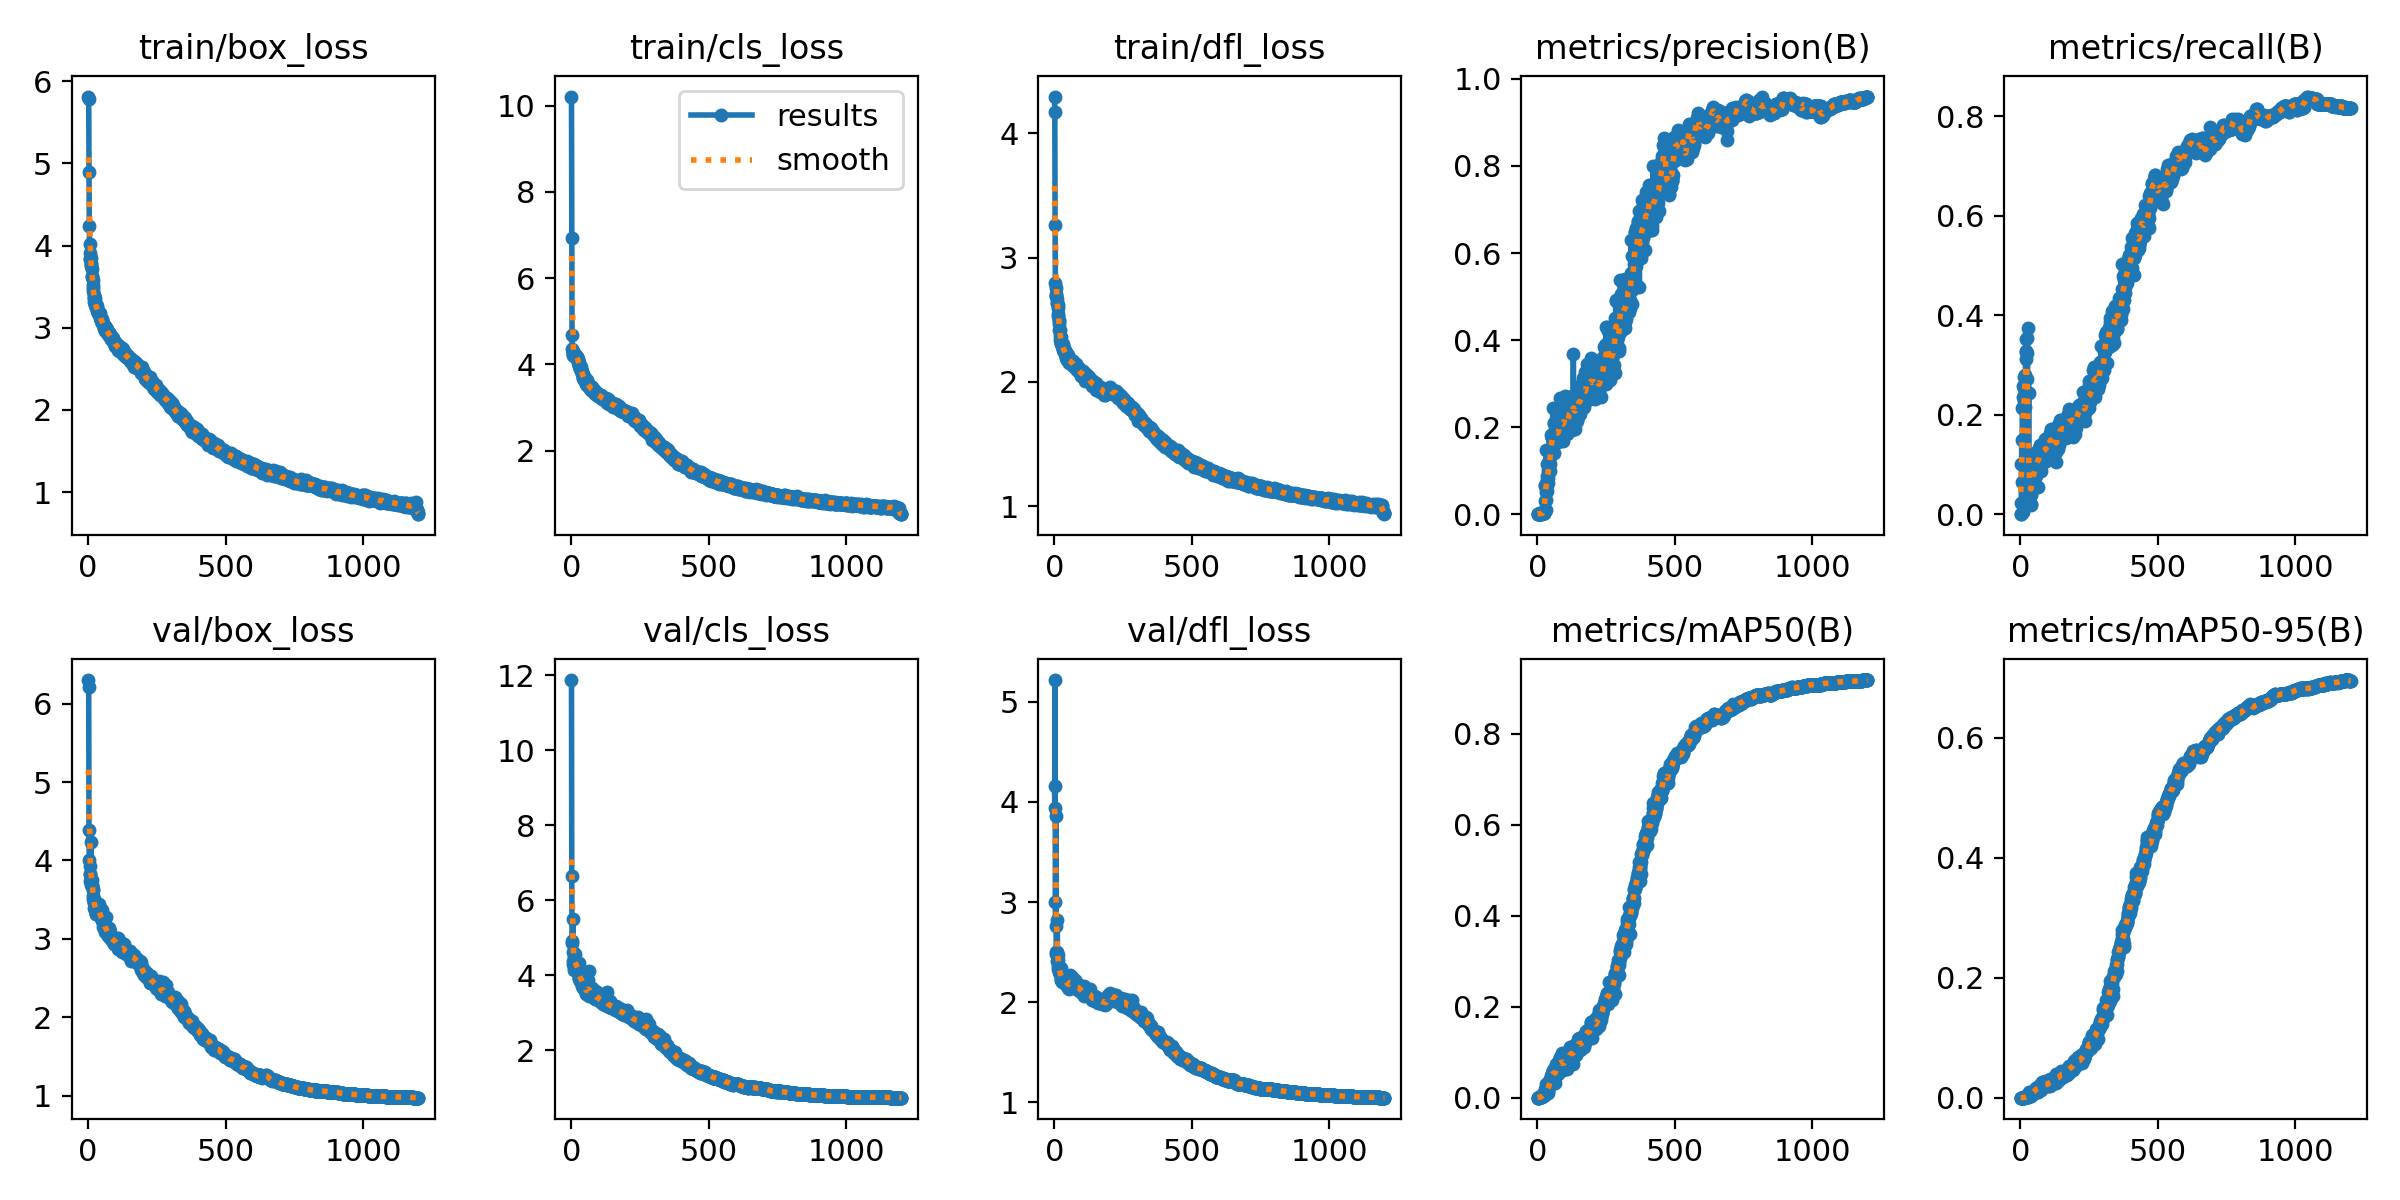

The data file committed next to this chart (first rows):
epoch, time, train/box_loss, train/cls_loss, train/dfl_loss, metrics/precision(B), metrics/recall(B), metrics/mAP50(B), metrics/mAP50-95(B), val/box_loss, val/cls_loss, val/dfl_loss, lr/pg0, lr/pg1, lr/pg2
1, 13.29, 5.814, 10.21, 4.295, 0, 0, 0, 0, 6.301, 11.88, 4.157, 0.003278, 0.003278, 0.003278
2, 24.78, 5.786, 6.93, 4.17, 0, 0, 0, 0, 6.218, 6.64, 3.94, 0.006606, 0.006606, 0.006606
3, 36.42, 4.9, 4.671, 3.262, 0.00029, 0.0234, 0.00015, 4e-05, 4.39, 4.918, 5.214, 0.009928, 0.009928, 0.009928
4, 47.86, 4.234, 4.367, 2.795, 0.00068, 0.1, 0.00038, 9e-05, 4.001, 4.871, 3, 0.009975, 0.009975, 0.009975
5, 59.53, 4.016, 4.313, 2.754, 0.00102, 0.1489, 0.00084, 0.00015, 3.928, 4.628, 2.763, 0.009967, 0.009967, 0.009967
6, 70.99, 3.909, 4.263, 2.69, 0.00064, 0.06383, 0.00035, 0.0001, 3.826, 5.512, 3.862, 0.009959, 0.009959, 0.009959
7, 82.32, 3.842, 4.224, 2.694, 0.00147, 0.2128, 0.00103, 0.00025, 3.737, 4.369, 2.485, 0.00995, 0.00995, 0.00995
8, 93.89, 3.84, 4.221, 2.703, 0.00144, 0.2128, 0.0013, 0.00028, 3.832, 4.303, 2.498, 0.009942, 0.009942, 0.009942
9, 105.4, 3.854, 4.188, 2.669, 0.00176, 0.2575, 0.00227, 0.00053, 3.687, 4.137, 2.409, 0.009934, 0.009934, 0.009934
10, 117, 3.793, 4.225, 2.632, 0.00161, 0.2362, 0.00117, 0.00027, 3.75, 4.214, 2.499, 0.009926, 0.009926, 0.009926
11, 128, 3.769, 4.194, 2.637, 0.00082, 0.00426, 0.00041, 8e-05, 4.235, 4.508, 2.816, 0.009917, 0.009917, 0.009917
12, 139.3, 3.747, 4.21, 2.616, 0.0015, 0.2277, 0.00095, 0.0002, 3.75, 4.561, 2.423, 0.009909, 0.009909, 0.009909
13, 150.5, 3.717, 4.195, 2.595, 0.00191, 0.2766, 0.00309, 0.00065, 3.693, 4.269, 2.365, 0.009901, 0.009901, 0.009901
14, 161.5, 3.625, 4.214, 2.546, 0.00169, 0.2532, 0.00135, 0.00028, 3.689, 4.306, 2.336, 0.009893, 0.009893, 0.009893
15, 172.5, 3.615, 4.228, 2.527, 0.00159, 0.2383, 0.00192, 0.00041, 3.753, 4.41, 2.473, 0.009884, 0.009884, 0.009884
16, 183.7, 3.586, 4.201, 2.501, 0.00178, 0.2511, 0.0034, 0.00069, 3.626, 4.295, 2.342, 0.009876, 0.009876, 0.009876
17, 195.4, 3.518, 4.175, 2.488, 0.00145, 0.2149, 0.0019, 0.00041, 3.635, 4.283, 2.353, 0.009868, 0.009868, 0.009868
18, 206.4, 3.481, 4.17, 2.464, 0.00183, 0.2787, 0.00328, 0.00078, 3.543, 4.327, 2.342, 0.00986, 0.00986, 0.00986
19, 217.8, 3.451, 4.188, 2.417, 0.00216, 0.3277, 0.00532, 0.00113, 3.514, 4.182, 2.307, 0.009851, 0.009851, 0.009851
20, 229.4, 3.402, 4.176, 2.413, 0.00207, 0.3128, 0.00415, 0.00089, 3.464, 4.325, 2.286, 0.009843, 0.009843, 0.009843
21, 240.6, 3.359, 4.168, 2.37, 0.00232, 0.3255, 0.0041, 0.00093, 3.453, 4.23, 2.285, 0.009835, 0.009835, 0.009835
22, 251.6, 3.357, 4.174, 2.34, 0.00234, 0.3511, 0.00736, 0.00168, 3.396, 4.136, 2.279, 0.009827, 0.009827, 0.009827
23, 263.2, 3.314, 4.112, 2.323, 0.00249, 0.2723, 0.0055, 0.00143, 3.502, 4.248, 2.339, 0.009819, 0.009819, 0.009819
24, 274.3, 3.36, 4.128, 2.365, 0.00221, 0.3234, 0.01048, 0.00264, 3.404, 4.188, 2.262, 0.00981, 0.00981, 0.00981
25, 286.1, 3.278, 4.088, 2.309, 0.00235, 0.3532, 0.00639, 0.00138, 3.384, 4.223, 2.224, 0.009802, 0.009802, 0.009802
26, 297.2, 3.302, 4.028, 2.306, 0.00247, 0.3745, 0.01087, 0.0034, 3.368, 4.101, 2.223, 0.009794, 0.009794, 0.009794
27, 308.3, 3.29, 4.029, 2.296, 0.02993, 0.04255, 0.00525, 0.00124, 3.435, 4.339, 2.251, 0.009786, 0.009786, 0.009786
28, 318.7, 3.257, 4.017, 2.302, 0.06489, 0.03617, 0.00978, 0.00189, 3.436, 3.943, 2.243, 0.009777, 0.009777, 0.009777
29, 329.7, 3.279, 4.032, 2.295, 0.06648, 0.0766, 0.01923, 0.00475, 3.316, 3.888, 2.204, 0.009769, 0.009769, 0.009769
30, 341.1, 3.251, 3.968, 2.303, 0.00884, 0.2425, 0.01517, 0.00406, 3.319, 3.918, 2.22, 0.009761, 0.009761, 0.009761
31, 352.1, 3.238, 3.959, 2.262, 0.03191, 0.08298, 0.01095, 0.00229, 3.339, 4.087, 2.226, 0.009753, 0.009753, 0.009753
32, 362.9, 3.202, 3.892, 2.273, 0.05102, 0.03404, 0.01053, 0.00241, 3.333, 4.052, 2.216, 0.009744, 0.009744, 0.009744
33, 374, 3.26, 3.921, 2.259, 0.1471, 0.06383, 0.03089, 0.00902, 3.366, 3.844, 2.257, 0.009736, 0.009736, 0.009736
34, 385.5, 3.187, 3.941, 2.258, 0.116, 0.06383, 0.02183, 0.00513, 3.321, 3.815, 2.24, 0.009728, 0.009728, 0.009728
35, 396.4, 3.182, 3.88, 2.263, 0.05431, 0.05745, 0.01285, 0.00245, 3.358, 3.935, 2.206, 0.00972, 0.00972, 0.00972
36, 406.6, 3.183, 3.895, 2.269, 0.07753, 0.06383, 0.02, 0.00483, 3.349, 3.892, 2.206, 0.009711, 0.009711, 0.009711
37, 417.7, 3.198, 3.873, 2.239, 0.08868, 0.0383, 0.01492, 0.0044, 3.371, 3.922, 2.206, 0.009703, 0.009703, 0.009703
38, 429, 3.176, 3.829, 2.23, 0.07116, 0.02128, 0.01493, 0.00413, 3.406, 3.869, 2.232, 0.009695, 0.009695, 0.009695
39, 440.2, 3.185, 3.803, 2.238, 0.1013, 0.01915, 0.01004, 0.00229, 3.45, 3.921, 2.268, 0.009687, 0.009687, 0.009687
40, 451.4, 3.186, 3.819, 2.237, 0.08197, 0.06383, 0.01903, 0.00395, 3.362, 3.876, 2.225, 0.009678, 0.009678, 0.009678
41, 462.6, 3.165, 3.766, 2.236, 0.1252, 0.0766, 0.03393, 0.00814, 3.327, 3.72, 2.234, 0.00967, 0.00967, 0.00967
42, 473.6, 3.184, 3.785, 2.23, 0.1137, 0.0617, 0.02369, 0.00685, 3.342, 3.839, 2.205, 0.009662, 0.009662, 0.009662
43, 484.4, 3.12, 3.694, 2.196, 0.1149, 0.06809, 0.03719, 0.00825, 3.29, 3.671, 2.188, 0.009654, 0.009654, 0.009654
44, 495.6, 3.143, 3.691, 2.197, 0.1196, 0.07234, 0.02581, 0.00618, 3.329, 3.802, 2.187, 0.009645, 0.009645, 0.009645
45, 506.8, 3.095, 3.715, 2.197, 0.09951, 0.06596, 0.02709, 0.00774, 3.269, 3.775, 2.211, 0.009637, 0.009637, 0.009637
46, 517.9, 3.097, 3.704, 2.207, 0.1164, 0.08723, 0.02963, 0.00652, 3.26, 3.701, 2.209, 0.009629, 0.009629, 0.009629
47, 529, 3.086, 3.647, 2.191, 0.1502, 0.07447, 0.04199, 0.00915, 3.284, 3.728, 2.157, 0.009621, 0.009621, 0.009621
48, 540.5, 3.101, 3.704, 2.172, 0.139, 0.0766, 0.04111, 0.00854, 3.28, 3.667, 2.204, 0.009612, 0.009612, 0.009612
49, 551.5, 3.103, 3.673, 2.217, 0.1448, 0.07234, 0.03132, 0.00721, 3.234, 3.818, 2.174, 0.009604, 0.009604, 0.009604
50, 562.6, 3.054, 3.622, 2.168, 0.1507, 0.08723, 0.04769, 0.00978, 3.243, 3.604, 2.139, 0.009596, 0.009596, 0.009596
51, 574.1, 3.09, 3.612, 2.185, 0.1827, 0.06596, 0.0381, 0.00917, 3.365, 3.7, 2.229, 0.009588, 0.009588, 0.009588
52, 584.9, 3.087, 3.622, 2.153, 0.1422, 0.08511, 0.04938, 0.01207, 3.243, 3.545, 2.134, 0.009579, 0.009579, 0.009579
53, 596.6, 3.055, 3.622, 2.171, 0.1558, 0.1234, 0.04721, 0.01212, 3.199, 3.559, 2.184, 0.009571, 0.009571, 0.009571
54, 607.7, 3.049, 3.599, 2.177, 0.1739, 0.1, 0.05219, 0.01373, 3.152, 3.494, 2.14, 0.009563, 0.009563, 0.009563
55, 619.1, 3.035, 3.55, 2.168, 0.1752, 0.1106, 0.05344, 0.01247, 3.212, 3.559, 2.183, 0.009555, 0.009555, 0.009555
56, 630.2, 3.036, 3.532, 2.156, 0.2447, 0.08936, 0.0614, 0.01695, 3.26, 3.647, 2.253, 0.009546, 0.009546, 0.009546
57, 641.7, 3.001, 3.543, 2.177, 0.1679, 0.0766, 0.04683, 0.0116, 3.284, 3.677, 2.268, 0.009538, 0.009538, 0.009538
58, 652.9, 3.009, 3.631, 2.186, 0.1719, 0.1085, 0.05709, 0.016, 3.134, 3.525, 2.173, 0.00953, 0.00953, 0.00953
59, 664.2, 2.994, 3.515, 2.166, 0.2084, 0.09787, 0.05819, 0.0158, 3.146, 3.609, 2.192, 0.009522, 0.009522, 0.009522
60, 675.1, 3.019, 3.549, 2.152, 0.1412, 0.08511, 0.0374, 0.00986, 3.182, 3.874, 2.183, 0.009513, 0.009513, 0.009513
... 1,140 more rows
